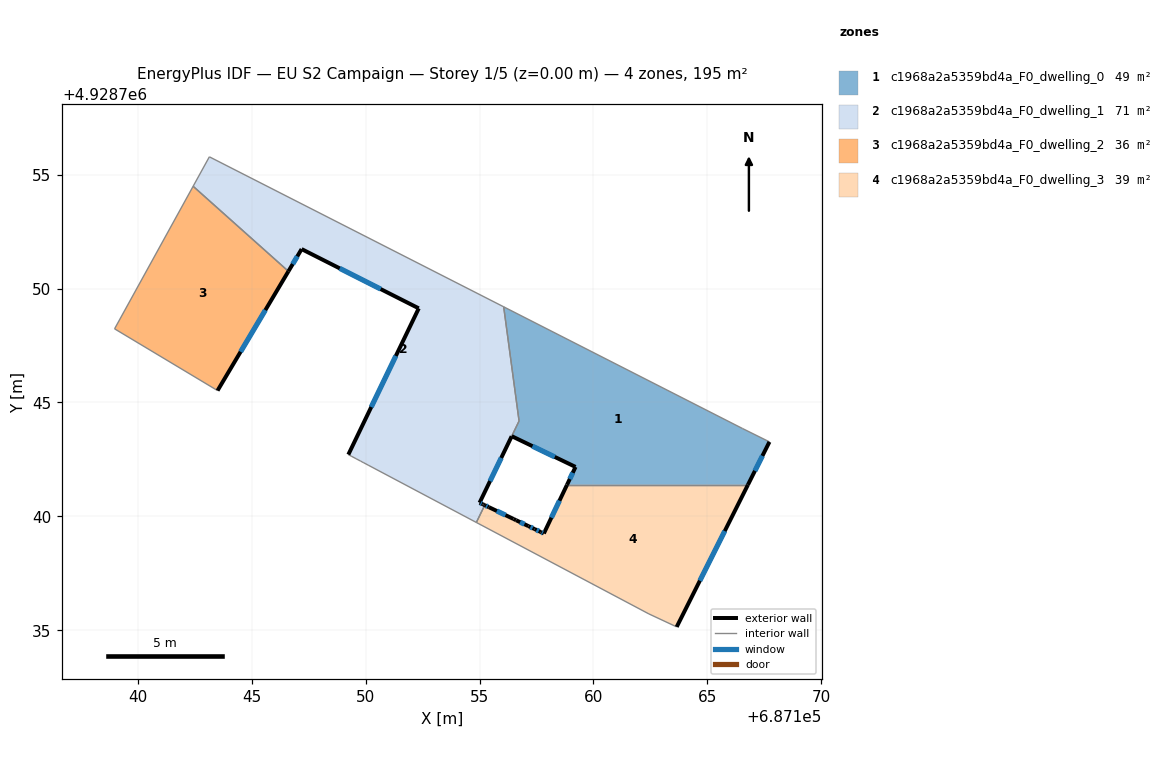
=== STOREY PLAN SPEC (per zone: floor XY polygon, exterior-wall plan segments, windows/doors) ===
zone 1: c1968a2a5359bd4a_F0_dwelling_0  (48.9 m²)
  floor: (687166.53, 4928743.86) (687167.72, 4928743.27) (687166.78, 4928741.39) (687158.84, 4928741.39) (687159.21, 4928742.17) (687156.41, 4928743.52) (687156.73, 4928744.19) (687156.06, 4928749.20)
  exterior wall: (687166.78, 4928741.39) – (687167.72, 4928743.27)  [2.1 m]
    window: (687167.09, 4928742.00) – (687167.42, 4928742.66)  [0.8 m²]
  exterior wall: (687159.21, 4928742.17) – (687158.84, 4928741.39)  [0.9 m]
    window: (687159.09, 4928741.92) – (687158.96, 4928741.64)  [0.3 m²]
  exterior wall: (687156.41, 4928743.52) – (687159.21, 4928742.17)  [3.1 m]
    window: (687157.32, 4928743.08) – (687158.30, 4928742.61)  [1.1 m²]
  interior walls: 5
zone 2: c1968a2a5359bd4a_F0_dwelling_1  (71.1 m²)
  floor: (687156.06, 4928749.20) (687156.73, 4928744.19) (687155.00, 4928740.60) (687155.14, 4928740.54) (687155.18, 4928740.52) (687155.23, 4928740.49) (687154.86, 4928739.74) (687150.11, 4928742.25) (687149.92, 4928742.35) (687149.85, 4928742.39) (687149.78, 4928742.43) (687149.58, 4928742.53) (687149.37, 4928742.65) (687149.31, 4928742.68) (687149.24, 4928742.71) (687152.33, 4928749.13) (687147.19, 4928751.73) (687146.61, 4928750.76) (687142.43, 4928754.49) (687143.14, 4928755.78)
  exterior wall: (687152.33, 4928749.13) – (687149.24, 4928742.71)  [7.1 m]
    window: (687151.33, 4928747.04) – (687150.25, 4928744.80)  [2.6 m²]
  exterior wall: (687147.19, 4928751.73) – (687152.33, 4928749.13)  [5.8 m]
    window: (687148.86, 4928750.89) – (687150.66, 4928749.98)  [2.1 m²]
  exterior wall: (687146.61, 4928750.76) – (687147.19, 4928751.73)  [1.1 m]
    window: (687146.80, 4928751.07) – (687147.00, 4928751.41)  [0.4 m²]
  exterior wall: (687155.00, 4928740.60) – (687156.41, 4928743.52)  [3.2 m]
    window: (687155.46, 4928741.55) – (687155.95, 4928742.57)  [1.2 m²]
  exterior wall: (687155.14, 4928740.54) – (687155.00, 4928740.60)  [0.2 m]
    window: (687155.09, 4928740.56) – (687155.05, 4928740.58)  [0.1 m²]
  exterior wall: (687155.18, 4928740.52) – (687155.14, 4928740.54)  [0.0 m]
  exterior wall: (687155.23, 4928740.49) – (687155.18, 4928740.52)  [0.1 m]
  interior walls: 14
zone 3: c1968a2a5359bd4a_F0_dwelling_2  (35.6 m²)
  floor: (687146.61, 4928750.76) (687143.50, 4928745.52) (687138.98, 4928748.23) (687142.43, 4928754.49)
  exterior wall: (687143.50, 4928745.52) – (687146.61, 4928750.76)  [6.1 m]
    window: (687144.51, 4928747.23) – (687145.60, 4928749.05)  [2.2 m²]
  interior walls: 3
zone 4: c1968a2a5359bd4a_F0_dwelling_3  (39.2 m²)
  floor: (687166.78, 4928741.39) (687163.65, 4928735.15) (687162.43, 4928735.72) (687154.86, 4928739.74) (687155.23, 4928740.49) (687155.41, 4928740.41) (687156.49, 4928739.89) (687156.60, 4928739.83) (687157.15, 4928739.58) (687157.42, 4928739.45) (687157.69, 4928739.32) (687157.82, 4928739.25) (687158.84, 4928741.39)
  exterior wall: (687157.42, 4928739.45) – (687157.15, 4928739.58)  [0.3 m]
    window: (687157.33, 4928739.49) – (687157.23, 4928739.53)  [0.1 m²]
  exterior wall: (687157.69, 4928739.32) – (687157.42, 4928739.45)  [0.3 m]
    window: (687157.60, 4928739.36) – (687157.51, 4928739.40)  [0.1 m²]
  exterior wall: (687157.82, 4928739.25) – (687157.69, 4928739.32)  [0.1 m]
    window: (687157.78, 4928739.27) – (687157.73, 4928739.30)  [0.1 m²]
  exterior wall: (687158.84, 4928741.39) – (687157.82, 4928739.25)  [2.4 m]
    window: (687158.51, 4928740.69) – (687158.15, 4928739.95)  [0.9 m²]
  exterior wall: (687163.65, 4928735.15) – (687166.78, 4928741.39)  [7.0 m]
    window: (687164.67, 4928737.18) – (687165.76, 4928739.36)  [2.6 m²]
  exterior wall: (687155.41, 4928740.41) – (687155.23, 4928740.49)  [0.2 m]
    window: (687155.35, 4928740.44) – (687155.29, 4928740.47)  [0.1 m²]
  exterior wall: (687156.49, 4928739.89) – (687155.41, 4928740.41)  [1.2 m]
    window: (687156.14, 4928740.06) – (687155.76, 4928740.24)  [0.4 m²]
  exterior wall: (687156.60, 4928739.83) – (687156.49, 4928739.89)  [0.1 m]
  exterior wall: (687157.15, 4928739.58) – (687156.60, 4928739.83)  [0.6 m]
    window: (687156.97, 4928739.66) – (687156.78, 4928739.75)  [0.2 m²]
  interior walls: 4

=== DERIVED (storey summary) ===
Building: EU S2 Campaign
Storey: 1 of 5  (floor level z = 0.00 m)
Storey gross floor area: 194.7 m²
Zones on this storey: 4
  - c1968a2a5359bd4a_F0_dwelling_0: floor 48.9 m²; exterior wall 6.1 m (18.3 m²); 3 window(s) 2.2 m²; WWR 12.2%
  - c1968a2a5359bd4a_F0_dwelling_1: floor 71.1 m²; exterior wall 17.5 m (52.5 m²); 5 window(s) 6.4 m²; WWR 12.2%
  - c1968a2a5359bd4a_F0_dwelling_2: floor 35.6 m²; exterior wall 6.1 m (18.3 m²); 1 window(s) 2.2 m²; WWR 12.2%
  - c1968a2a5359bd4a_F0_dwelling_3: floor 39.2 m²; exterior wall 12.2 m (36.6 m²); 8 window(s) 4.4 m²; WWR 12.1%
Zone adjacency (shared interzone walls):
  - c1968a2a5359bd4a_F0_dwelling_0 ↔ c1968a2a5359bd4a_F0_dwelling_1
  - c1968a2a5359bd4a_F0_dwelling_0 ↔ c1968a2a5359bd4a_F0_dwelling_3
  - c1968a2a5359bd4a_F0_dwelling_1 ↔ c1968a2a5359bd4a_F0_dwelling_2
  - c1968a2a5359bd4a_F0_dwelling_1 ↔ c1968a2a5359bd4a_F0_dwelling_3